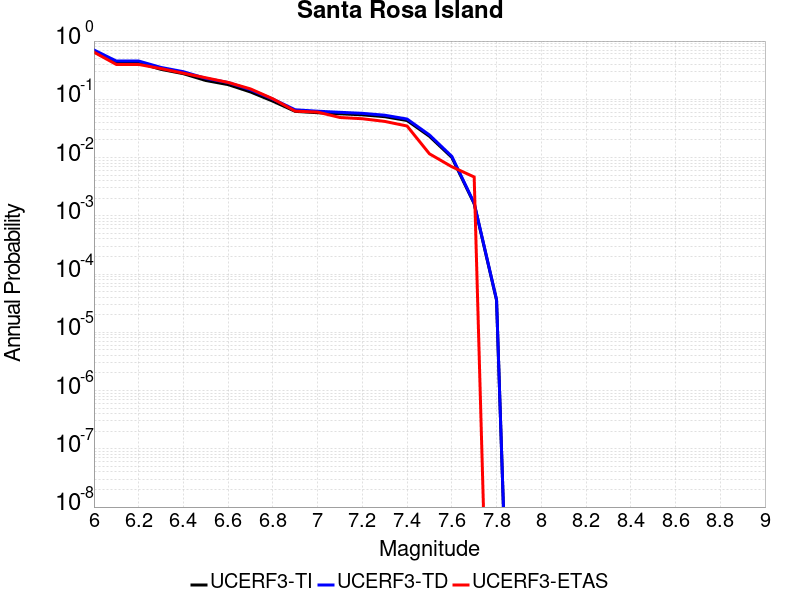

The table this chart was drawn from, first rows:
Magnitude, UCERF3-TI Prob, UCERF3-TD Prob, UCERF3-ETAS Prob
6.0, 0.6582, 0.7037, 0.645
6.1, 0.4227, 0.4543, 0.3968
6.2, 0.4227, 0.4543, 0.3968
6.3, 0.3266, 0.3523, 0.3364
6.4, 0.2753, 0.2977, 0.2807
6.5, 0.2105, 0.2285, 0.2343
6.6, 0.1787, 0.1943, 0.1949
6.7, 0.1337, 0.1458, 0.1508
6.8, 0.09285, 0.1007, 0.1021
6.9, 0.06207, 0.06605, 0.06265
7.0, 0.05884, 0.0625, 0.06032
7.1, 0.05639, 0.05984, 0.04872
7.2, 0.05418, 0.05747, 0.0464
7.3, 0.05033, 0.05336, 0.04176
7.4, 0.04326, 0.04584, 0.0348
7.5, 0.02317, 0.02444, 0.0116
7.6, 0.01007, 0.0105, 0.006961
7.7, 0.001611, 0.001651, 0.00464
7.8, 3.5753288E-5, 3.639521E-5, 0.0
